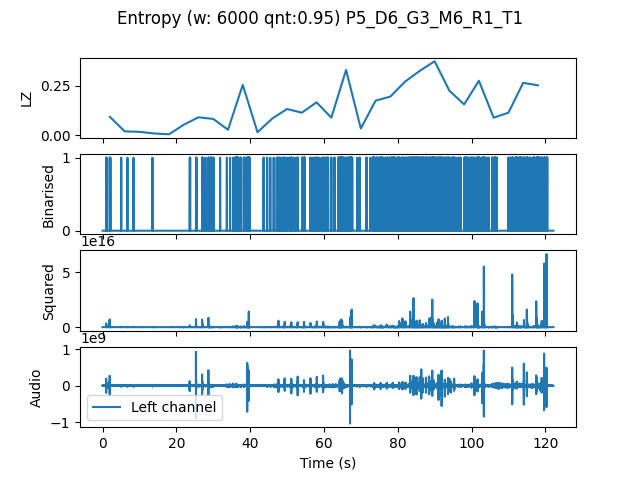

Data behind this chart, as committed beside it:
, t0, LZ, CTW
mean, 183309, 0.1435, 0.2187
0.0, 0.0, 0.09204, 0.1093
4.0, 4.0, 0.01883, 0.01789
8.0, 8.0, 0.01673, 0.01534
12.0, 12.0, 0.008367, 0.002385
16.0, 16.0, 0.004184, 0.0004299
20.0, 20.0, 0.05229, 0.08155
24.0, 24.0, 0.08995, 0.1063
28.0, 28.0, 0.08158, 0.09795
32.0, 32.0, 0.02719, 0.0338
36.0, 36.0, 0.2531, 0.2989
40.0, 40.0, 0.01464, 0.01083
44.0, 44.0, 0.08367, 0.08979
48.0, 48.0, 0.1318, 0.19
52.0, 52.0, 0.113, 0.1304
56.0, 56.0, 0.1653, 0.191
60.0, 60.0, 0.08786, 0.162
64.0, 64.0, 0.3284, 0.4917
68.0, 68.0, 0.03347, 0.03656
72.0, 72.0, 0.1736, 0.199
76.0, 76.0, 0.1945, 0.2374
80.0, 80.0, 0.2698, 0.4073
84.0, 84.0, 0.3242, 0.3727
88.0, 88.0, 0.3723, 0.5132
92.0, 92.0, 0.2238, 0.8292
96.0, 96.0, 0.1548, 0.2038
100.0, 100.0, 0.274, 0.4647
104.0, 104.0, 0.08786, 0.162
108.0, 108.0, 0.113, 0.518
112.0, 112.0, 0.2636, 0.2968
116.0, 116.0, 0.251, 0.2894
